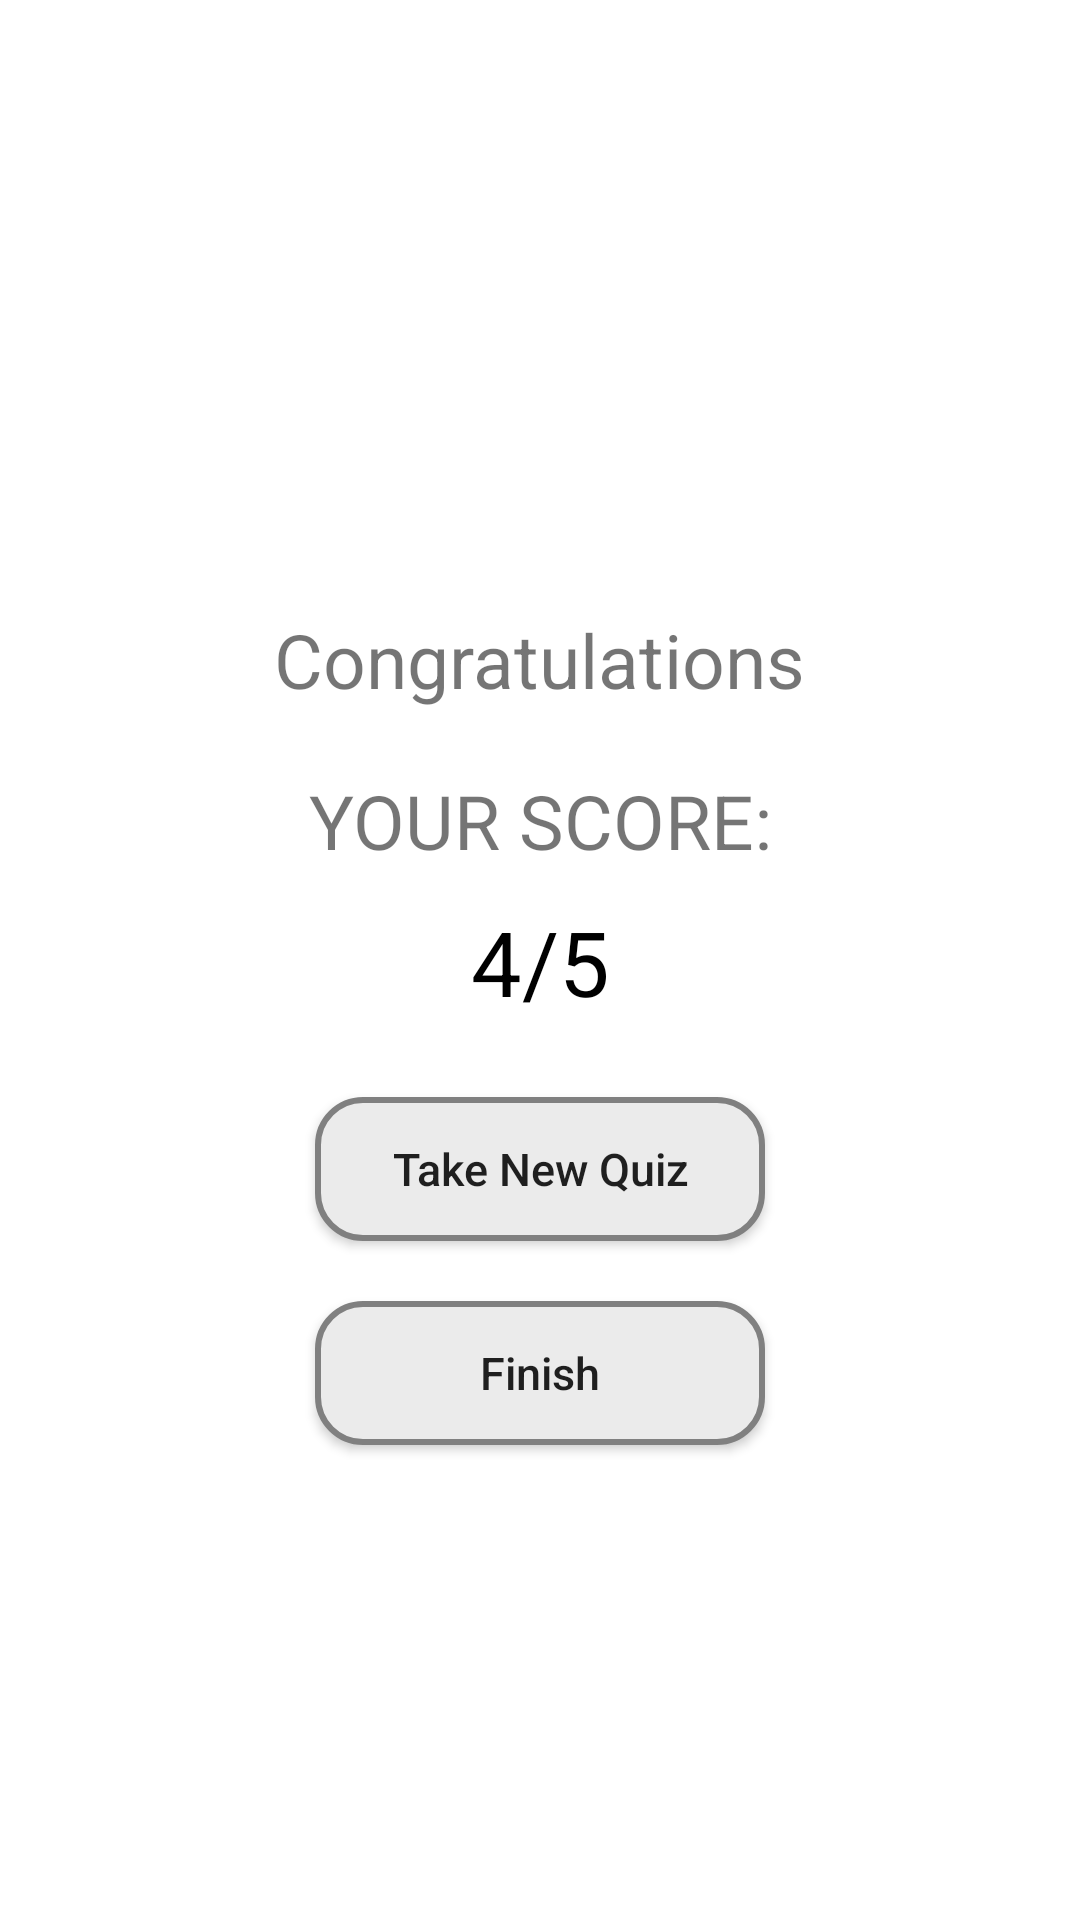

Write the Android layout XML for this screen, with the resource values it uses.
<!-- AndroidManifest.xml: activity theme Theme.Task_3_1C.NoActionBar -->
<!-- res/layout/activity_show_result.xml -->
<?xml version="1.0" encoding="utf-8"?>
<LinearLayout xmlns:android="http://schemas.android.com/apk/res/android"
    xmlns:app="http://schemas.android.com/apk/res-auto"
    xmlns:tools="http://schemas.android.com/tools"
    android:layout_width="match_parent"
    android:layout_height="match_parent"
    android:orientation="vertical"
    android:gravity="center"
    tools:context=".MainActivity">



    <LinearLayout
        android:layout_width="match_parent"
        android:layout_height="wrap_content"
        android:layout_marginTop="40dp"
        android:padding="5dp"
        android:orientation="vertical">

        <androidx.appcompat.widget.AppCompatTextView
            android:id="@+id/tvName"
            android:layout_width="wrap_content"
            android:layout_height="wrap_content"
            android:layout_gravity="center"
            android:text="@string/congrats"
            android:textSize="25dp" />

        <androidx.appcompat.widget.AppCompatTextView
            android:layout_width="match_parent"
            android:layout_height="wrap_content"
            android:gravity="center"
            android:text="Your Score:"
            android:textAllCaps="true"
            android:layout_marginTop="20dp"
            android:textSize="25dp"/>

        <androidx.appcompat.widget.AppCompatTextView
            android:id="@+id/tvScore"
            android:layout_width="match_parent"
            android:layout_height="wrap_content"
            android:gravity="center"
            android:textColor="@color/black"
            android:text="4/5"
            android:textAllCaps="true"
            android:layout_marginTop="10dp"
            android:textSize="30dp"/>
    </LinearLayout>

    <androidx.appcompat.widget.AppCompatButton
        android:id="@+id/btnTakeNewQuiz"
        android:layout_width="150dp"
        android:layout_height="wrap_content"
        android:layout_marginTop="20dp"
        android:layout_gravity="center"
        android:textSize="15sp"
        android:textAllCaps="false"
        android:background="@drawable/background_button"
        android:text="@string/take_new_quiz"/>

    <androidx.appcompat.widget.AppCompatButton
        android:id="@+id/btnFinish"
        android:layout_width="150dp"
        android:layout_height="wrap_content"
        android:layout_marginTop="20dp"
        android:layout_gravity="center"
        android:textSize="15sp"
        android:textAllCaps="false"
        android:background="@drawable/background_button"
        android:text="@string/finish"/>

</LinearLayout>
<!-- resources referenced by this layout -->
<resources>
  <color name="black">#FF000000</color>
  <!-- drawable background_button (drawable-v24) -->
  <?xml version="1.0" encoding="utf-8"?>
  <shape xmlns:android="http://schemas.android.com/apk/res/android"
      android:shape="rectangle">
  
      <solid android:color="@color/lightGray" />
      <corners android:radius="15dp"></corners>
  
      <stroke android:color="@color/gray" android:width="2dp" />
  
  </shape>
  <string name="congrats">Congratulations</string>
  <string name="finish">Finish</string>
  <string name="take_new_quiz">Take New Quiz</string>
  <style name="Theme.Task_3_1C.NoActionBar">
          <item name="windowActionBar">false</item>
          <item name="windowNoTitle">true</item>
      </style>
  <color name="lightGray">#ebebeb</color>
  <color name="gray">#808080</color>
</resources>
